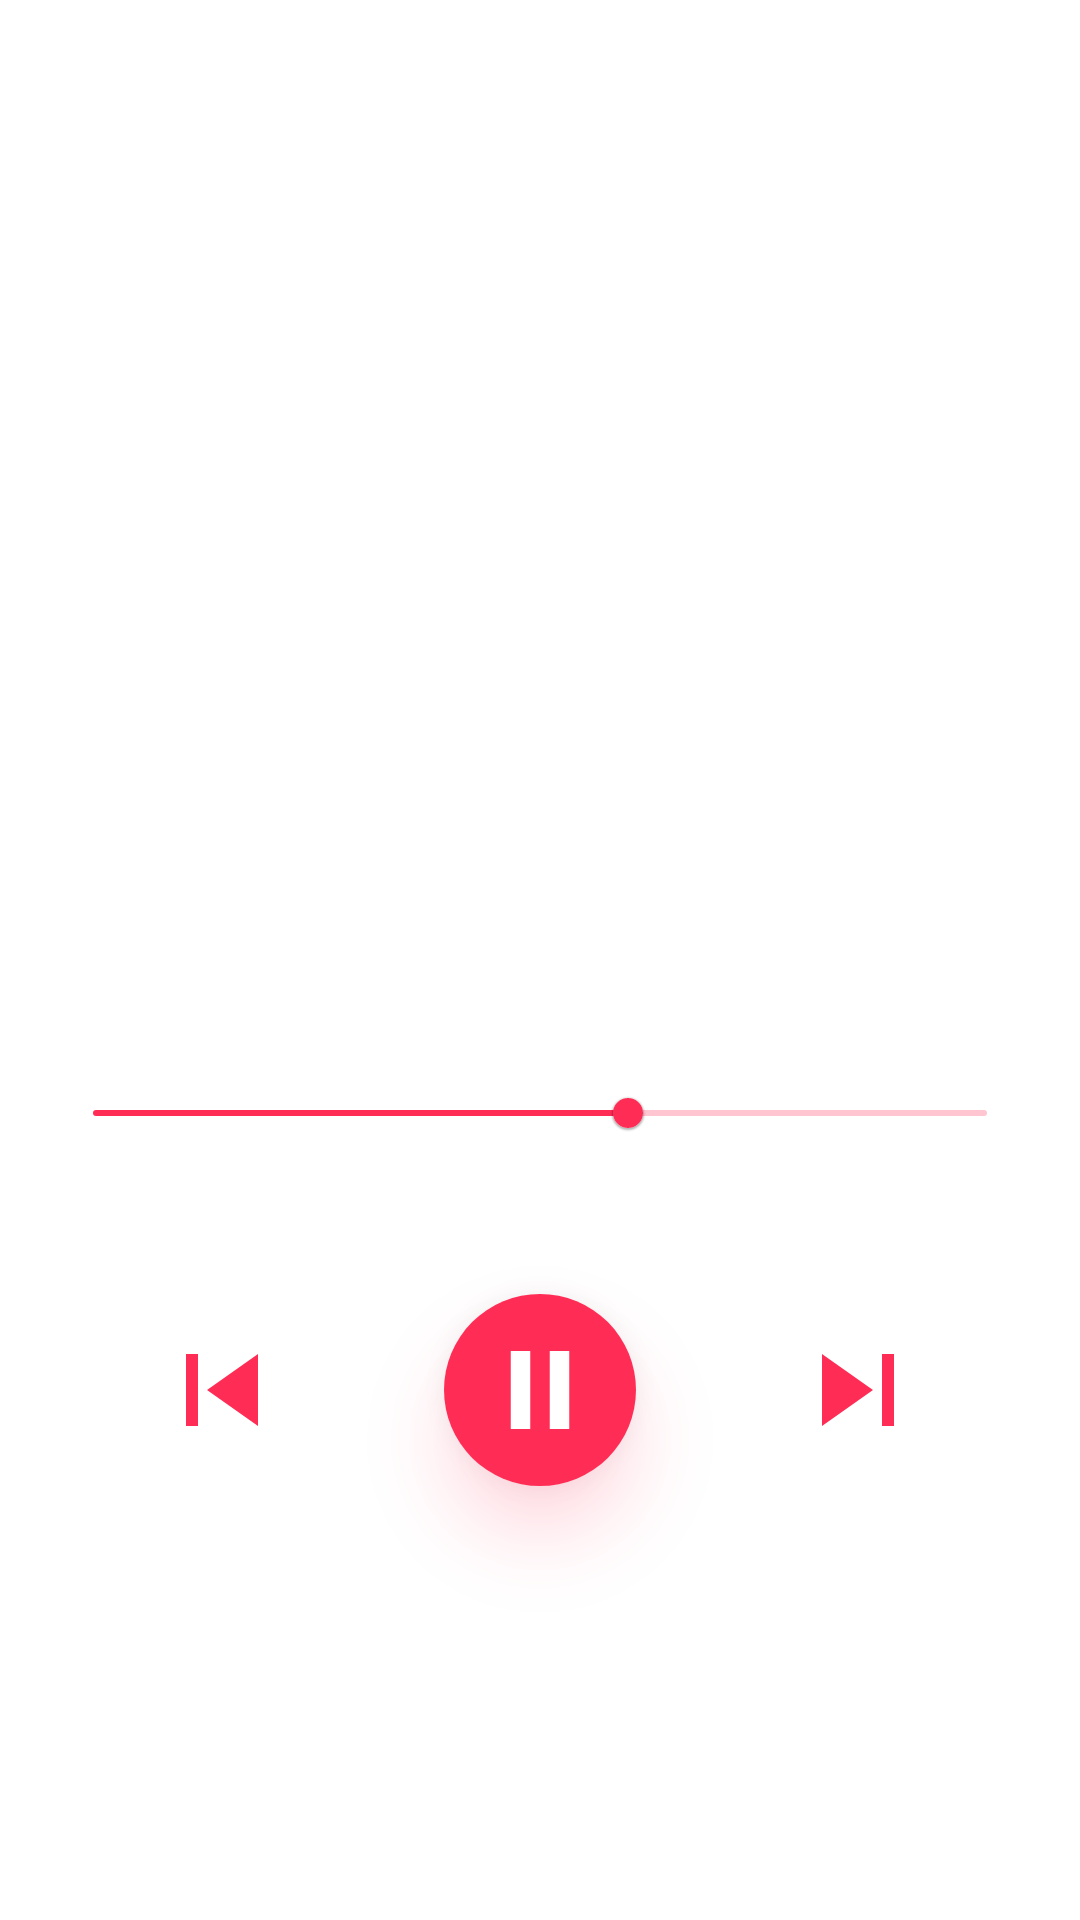

Write the Android layout XML for this screen, with the resource values it uses.
<!-- AndroidManifest.xml: application theme Theme.AuPlayer -->
<!-- res/layout/fragment_player.xml -->
<?xml version="1.0" encoding="utf-8"?>
<androidx.constraintlayout.motion.widget.MotionLayout xmlns:android="http://schemas.android.com/apk/res/android"
    xmlns:app="http://schemas.android.com/apk/res-auto"
    xmlns:tools="http://schemas.android.com/tools"
    android:layout_width="match_parent"
    android:layout_height="match_parent"
    android:background="#fff"
    app:layoutDescription="@xml/player_motion_scene"
    tools:context=".ui.player.PlayerFragment">


    <TextView
        android:id="@+id/sound_title"
        android:layout_width="match_parent"
        android:layout_height="wrap_content"
        android:gravity="center"
        android:textColor="#000"
        android:textSize="16sp"
        app:layout_constraintBottom_toBottomOf="parent"
        app:layout_constraintTop_toTopOf="parent"
        tools:text="دردشة حول مدرسة المنار 05" />

    <com.google.android.material.slider.Slider
        android:id="@+id/song_timer"
        android:layout_width="0dp"
        android:layout_height="wrap_content"
        android:layout_marginTop="16dp"
        android:value="60"
        android:valueFrom="0"
        android:valueTo="100"
        app:layout_constraintEnd_toStartOf="@+id/song_total_time"
        app:layout_constraintStart_toEndOf="@+id/song_timer_counter"
        app:layout_constraintTop_toBottomOf="@+id/sound_title"
        app:thumbColor="#FF2D55"
        app:thumbRadius="5dp"
        app:trackColorActive="#FF2D55"
        app:trackColorInactive="#46FF2D55"
        app:trackHeight="2dp" />

    <com.google.android.material.textview.MaterialTextView
        android:id="@+id/song_timer_counter"
        android:layout_width="wrap_content"
        android:layout_height="wrap_content"
        android:layout_marginTop="16dp"
        android:padding="8dp"
        app:layout_constraintBottom_toBottomOf="@+id/song_timer"
        app:layout_constraintStart_toStartOf="parent"
        app:layout_constraintTop_toBottomOf="@+id/textView"
        tools:text="03:33" />

    <com.google.android.material.textview.MaterialTextView
        android:id="@+id/song_total_time"
        android:layout_width="wrap_content"
        android:layout_height="wrap_content"
        android:layout_marginTop="16dp"
        android:padding="8dp"
        app:layout_constraintBottom_toBottomOf="@+id/song_timer"
        app:layout_constraintEnd_toEndOf="parent"
        app:layout_constraintTop_toBottomOf="@+id/textView"
        tools:text="04:56" />

    <com.google.android.material.card.MaterialCardView
        android:id="@+id/checkBox"
        android:layout_width="64dp"
        android:layout_height="64dp"
        android:outlineSpotShadowColor="#FF2D55"
        app:cardCornerRadius="360dp"
        app:cardElevation="16dp"
        app:layout_constraintBottom_toBottomOf="parent"
        app:layout_constraintEnd_toEndOf="parent"
        app:layout_constraintStart_toStartOf="parent"
        app:layout_constraintTop_toBottomOf="@+id/song_timer"
        app:layout_constraintVertical_bias="0.19999999">

        <com.google.android.material.checkbox.MaterialCheckBox
            android:layout_width="78dp"
            android:layout_height="78dp"
            android:layout_gravity="center"
            android:background="@drawable/playpauseselector"
            android:button="@null"
            app:backgroundTint="#FF2D55" />
    </com.google.android.material.card.MaterialCardView>

    <com.google.android.material.button.MaterialButton
        android:id="@+id/next_audio"
        android:layout_width="48dp"
        android:layout_height="48dp"
        android:background="@drawable/ic_next"
        app:backgroundTint="#FF2D55"
        app:layout_constraintBottom_toBottomOf="@+id/checkBox"
        app:layout_constraintEnd_toEndOf="parent"
        app:layout_constraintStart_toEndOf="@+id/checkBox"
        app:layout_constraintTop_toTopOf="@+id/checkBox" />

    <com.google.android.material.button.MaterialButton
        android:id="@+id/previous_audio"
        android:layout_width="48dp"
        android:layout_height="48dp"
        android:background="@drawable/ic_previous"
        app:backgroundTint="#FF2D55"
        app:layout_constraintBottom_toBottomOf="@+id/checkBox"
        app:layout_constraintEnd_toStartOf="@+id/checkBox"
        app:layout_constraintStart_toStartOf="parent"
        app:layout_constraintTop_toTopOf="@+id/checkBox" />

</androidx.constraintlayout.motion.widget.MotionLayout>
<!-- resources referenced by this layout -->
<resources>
  <!-- drawable ic_next (drawable) -->
  <vector android:height="32dp" android:tint="#FF2D55"
      android:viewportHeight="24" android:viewportWidth="24"
      android:width="32dp" xmlns:android="http://schemas.android.com/apk/res/android">
      <path android:fillColor="@android:color/white" android:pathData="M6,18l8.5,-6L6,6v12zM16,6v12h2V6h-2z"/>
  </vector>
  <!-- drawable ic_previous (drawable) -->
  <vector android:height="32dp" android:tint="#FF2D55"
      android:viewportHeight="24" android:viewportWidth="24"
      android:width="32dp" xmlns:android="http://schemas.android.com/apk/res/android">
      <path android:fillColor="@android:color/white" android:pathData="M6,6h2v12L6,18zM9.5,12l8.5,6L18,6z"/>
  </vector>
  <!-- drawable playpauseselector (drawable) -->
  <?xml version="1.0" encoding="utf-8"?>
  <selector xmlns:android="http://schemas.android.com/apk/res/android">
      <item android:state_checked="true" android:drawable="@drawable/ic_play" />
      <item android:state_checked="false" android:drawable="@drawable/ic_pause" />
  </selector>
  <style name="Theme.AuPlayer" parent="Theme.MaterialComponents.DayNight.NoActionBar">
          
          <item name="colorPrimary">@color/purple_500</item>
          <item name="colorPrimaryVariant">@color/purple_700</item>
          <item name="colorOnPrimary">@color/white</item>
          
          <item name="colorSecondary">@color/teal_200</item>
          <item name="colorSecondaryVariant">@color/teal_700</item>
          <item name="colorOnSecondary">@color/black</item>
          
          <item name="android:statusBarColor" tools:targetApi="l">?attr/colorPrimaryVariant</item>
          
  
          <item name="android:windowDisablePreview">true</item>
      </style>
  <!-- drawable ic_play (drawable) -->
  <vector android:height="32dp" android:tint="#FF2D55"
      android:viewportHeight="24" android:viewportWidth="24"
      android:width="32dp" xmlns:android="http://schemas.android.com/apk/res/android">
      <path android:fillColor="@android:color/white" android:pathData="M12,2C6.48,2 2,6.48 2,12s4.48,10 10,10 10,-4.48 10,-10S17.52,2 12,2zM10,16.5v-9l6,4.5 -6,4.5z"/>
  </vector>
  <!-- drawable ic_pause (drawable) -->
  <vector android:height="32dp" android:tint="#FF2D55"
      android:viewportHeight="24" android:viewportWidth="24"
      android:width="32dp" xmlns:android="http://schemas.android.com/apk/res/android">
      <path android:fillColor="@android:color/white" android:pathData="M12,2C6.48,2 2,6.48 2,12s4.48,10 10,10 10,-4.48 10,-10S17.52,2 12,2zM11,16L9,16L9,8h2v8zM15,16h-2L13,8h2v8z"/>
  </vector>
  <color name="purple_500">#FF6200EE</color>
  <color name="purple_700">#FF3700B3</color>
  <color name="white">#FFFFFFFF</color>
  <color name="teal_200">#FF03DAC5</color>
  <color name="teal_700">#FF018786</color>
  <color name="black">#FF000000</color>
</resources>
